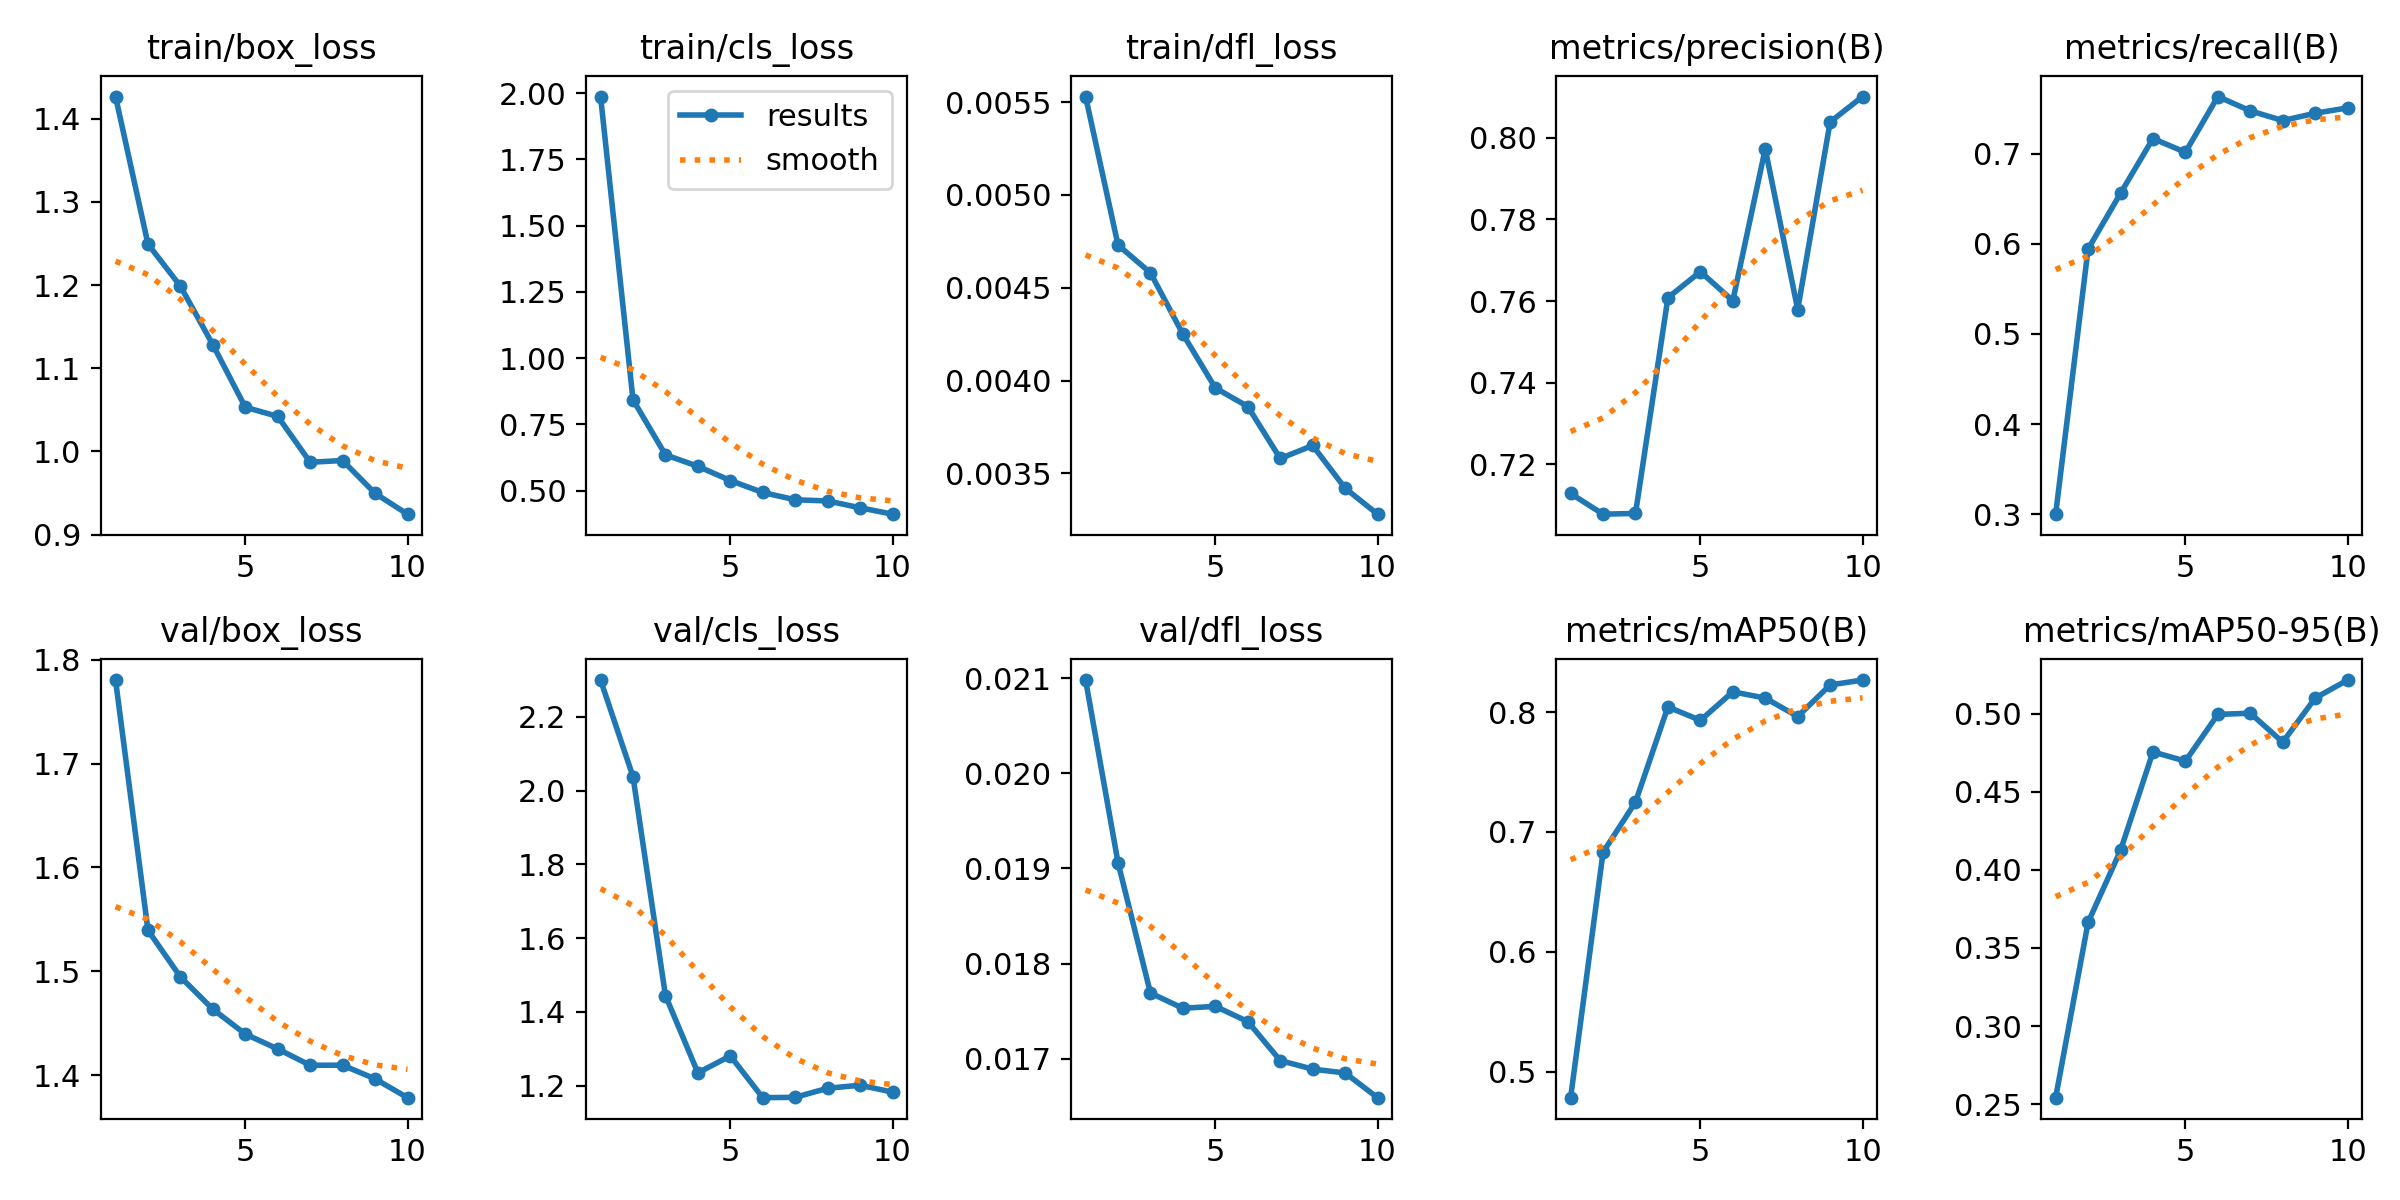

The file beside this chart, header and first rows:
epoch, time, train/box_loss, train/cls_loss, train/dfl_loss, metrics/precision(B), metrics/recall(B), metrics/mAP50(B), metrics/mAP50-95(B), val/box_loss, val/cls_loss, val/dfl_loss, lr/pg0, lr/pg1, lr/pg2
1, 12.21, 1.426, 1.987, 0.00553, 0.7128, 0.3, 0.4784, 0.2542, 1.78, 2.3, 0.02098, 0.0003235, 0.0003235, 0.06797
2, 17.36, 1.249, 0.843, 0.00473, 0.7078, 0.5941, 0.683, 0.3664, 1.539, 2.038, 0.01906, 0.0005918, 0.0005918, 0.03491
3, 22.55, 1.199, 0.6355, 0.00458, 0.7079, 0.656, 0.725, 0.4124, 1.495, 1.444, 0.01769, 0.0007941, 0.0007941, 0.001775
4, 27.71, 1.128, 0.5921, 0.00425, 0.7608, 0.7167, 0.8044, 0.4755, 1.463, 1.235, 0.01753, 0.000703, 0.000703, 0.000703
5, 32.86, 1.053, 0.5386, 0.00396, 0.7672, 0.7015, 0.7931, 0.4696, 1.44, 1.281, 0.01755, 0.000604, 0.000604, 0.000604
6, 38.09, 1.042, 0.4934, 0.00386, 0.7601, 0.7633, 0.8169, 0.4995, 1.425, 1.167, 0.01739, 0.000505, 0.000505, 0.000505
7, 43.22, 0.987, 0.4659, 0.00358, 0.7973, 0.7475, 0.8117, 0.5003, 1.41, 1.168, 0.01698, 0.000406, 0.000406, 0.000406
8, 48.4, 0.9891, 0.4616, 0.00365, 0.7579, 0.7367, 0.7963, 0.4817, 1.41, 1.193, 0.01689, 0.000307, 0.000307, 0.000307
9, 53.41, 0.9497, 0.4356, 0.00342, 0.8039, 0.7448, 0.8227, 0.5099, 1.396, 1.201, 0.01685, 0.000208, 0.000208, 0.000208
10, 58.53, 0.9246, 0.4116, 0.00328, 0.8101, 0.7508, 0.8267, 0.5215, 1.378, 1.182, 0.01659, 0.000109, 0.000109, 0.000109
